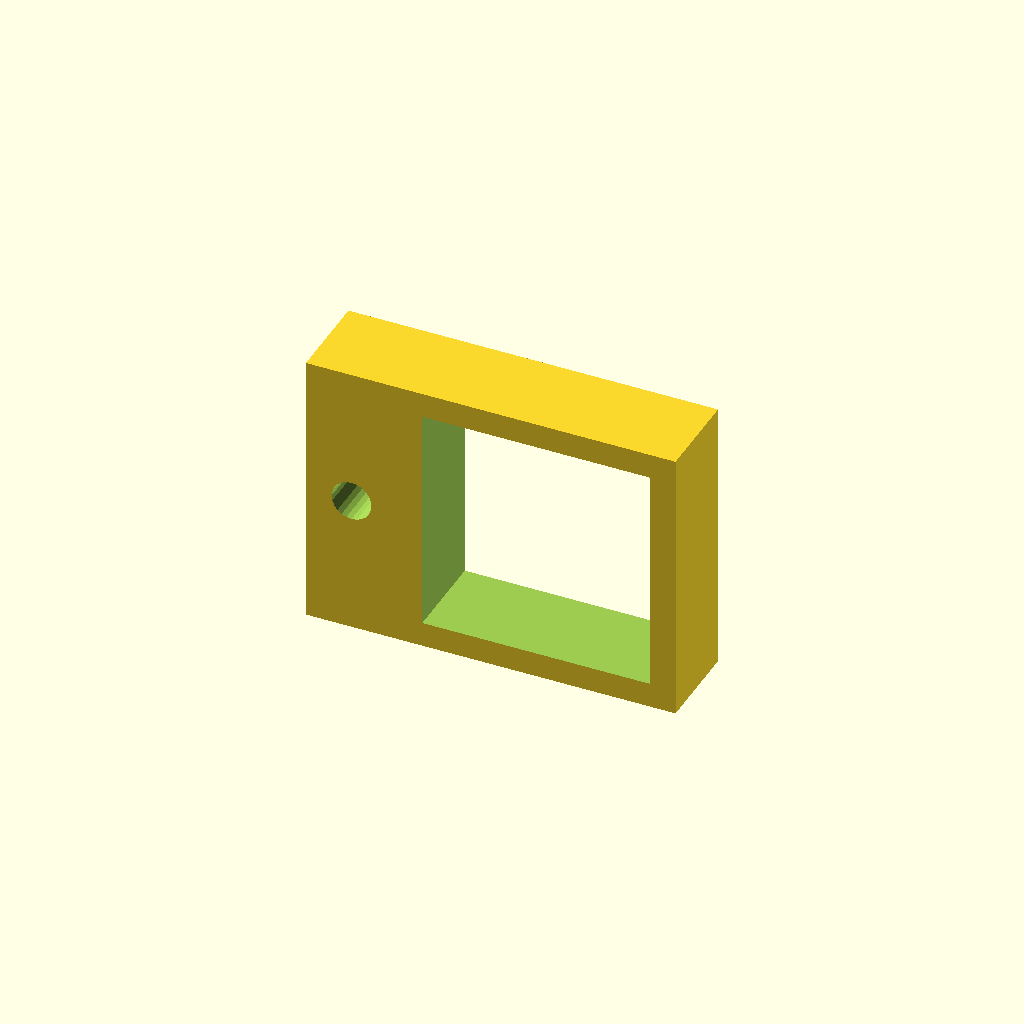
Cell 1 — every parameter at its default value.
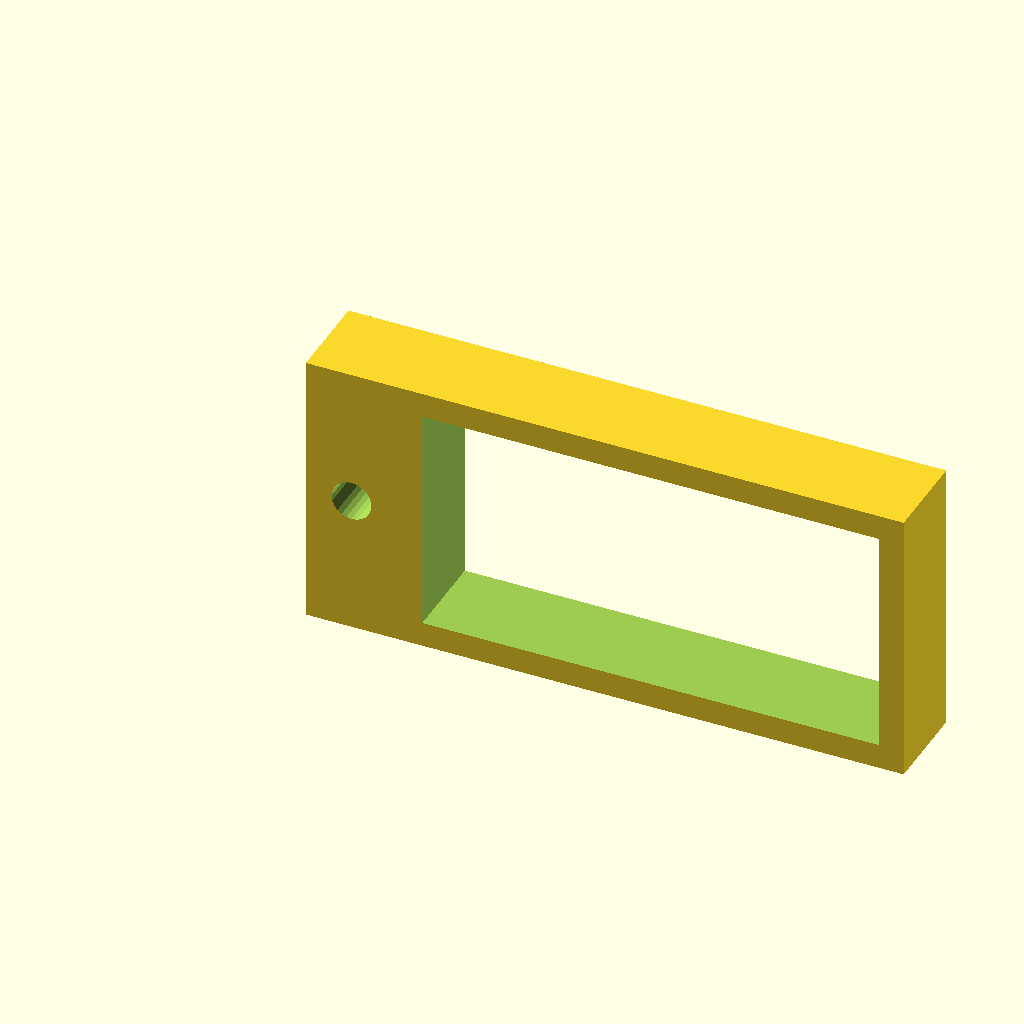
Cell 2: plate_w = 40 (everything else at default).
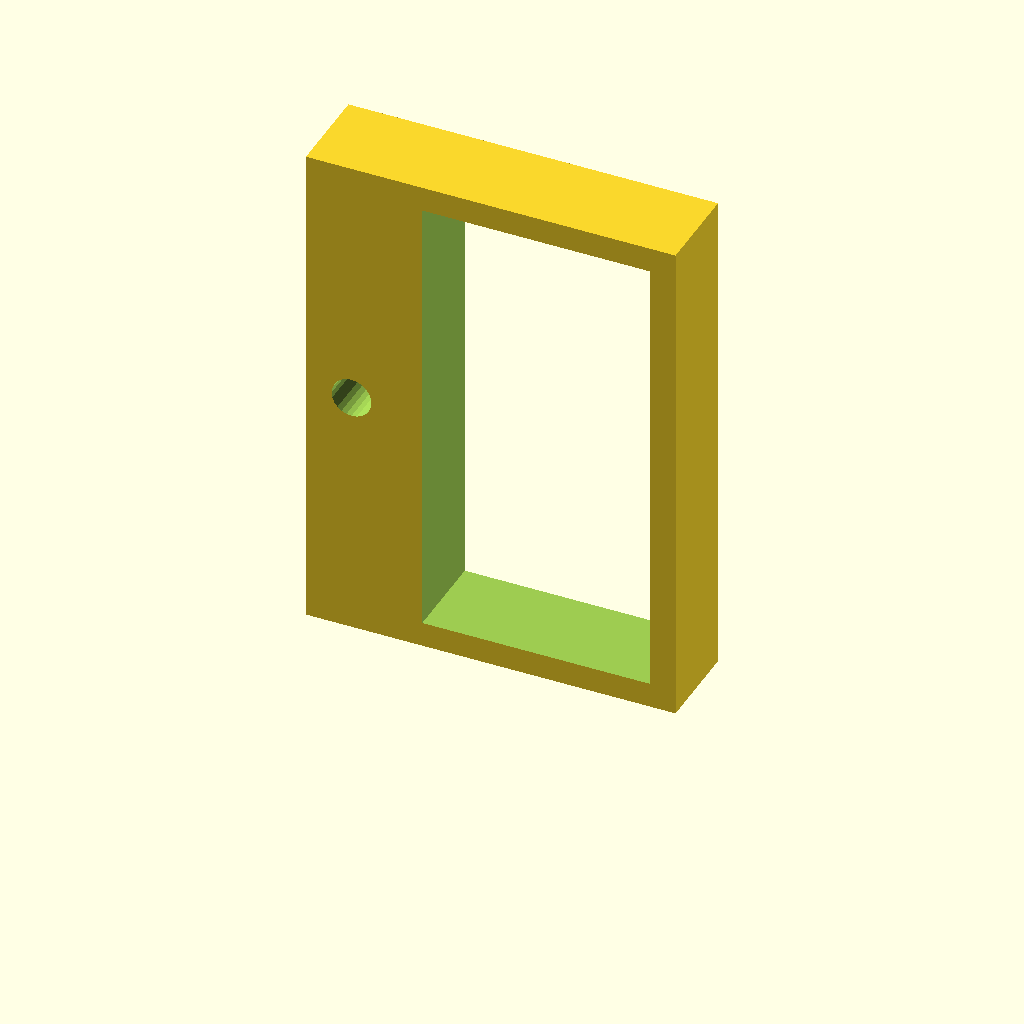
Cell 3: plate_h = 40 (everything else at default).
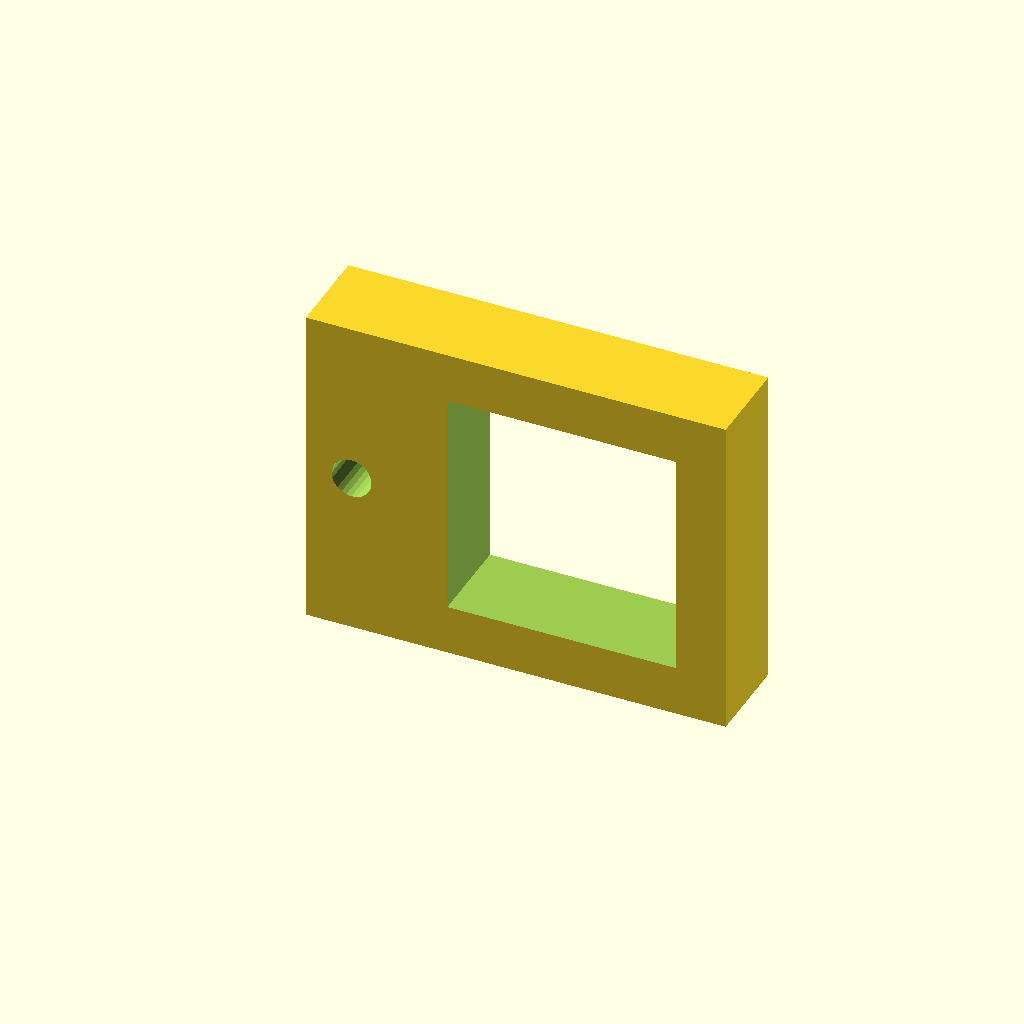
Cell 4: the same model with wall = 4.4.
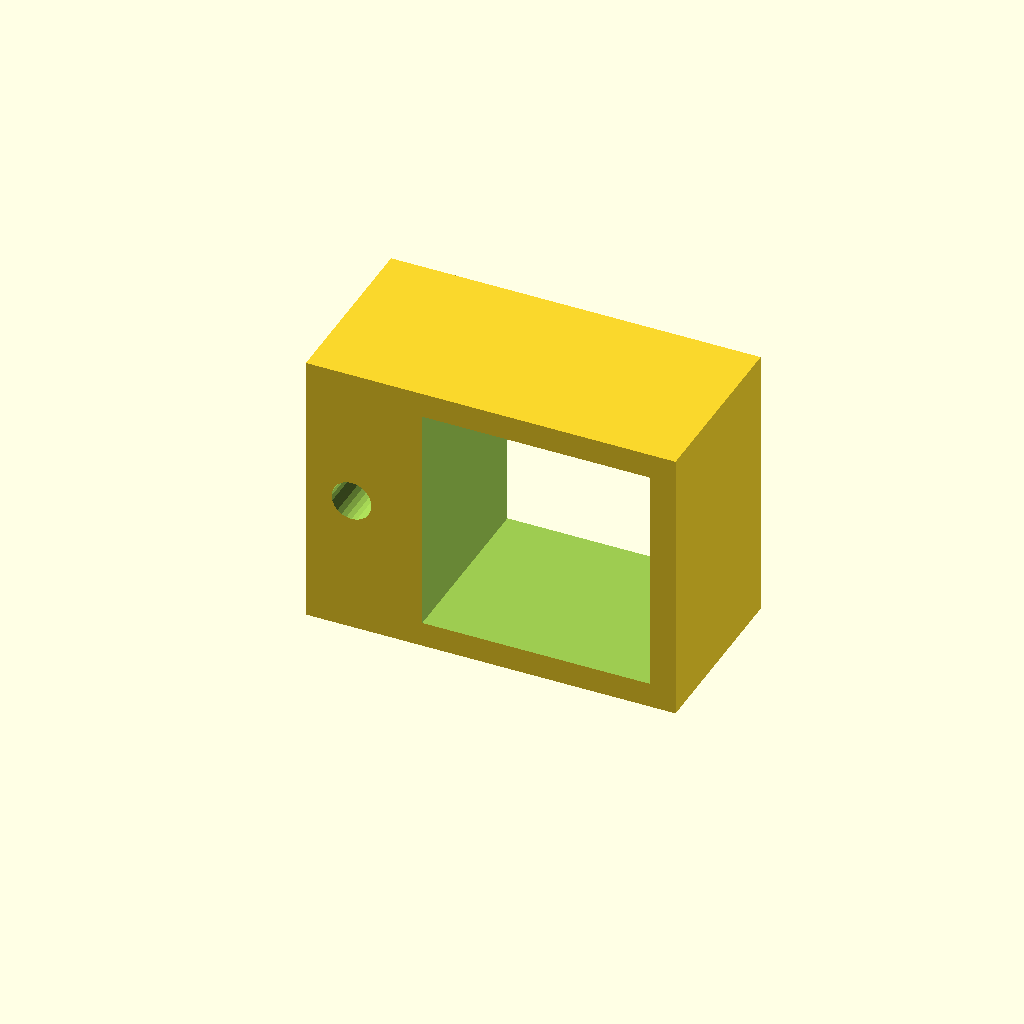
Cell 5 — depth set to 16, the other parameters unchanged.
All cells are drawn from one camera (rotation 55°, 0°, 25°, orthographic, colour scheme Cornfield), so only the parameter changes between them.
Source of the model, cad/parts/TF3D-014_Soporte_Sensor_SHT31.scad:
// Soporte abierto para placa SHT31 típica de 20 x 20 mm.
// Confirmar placa real antes de fabricación definitiva.

plate_w=20;
plate_h=20;
wall=2.2;
depth=8;

difference() {
    union() {
        cube([plate_w+2*wall, depth, plate_h+2*wall]);
        translate([-8,0,0]) cube([8,depth,plate_h+2*wall]);
    }
    translate([wall,-1,wall])
        cube([plate_w,depth+2,plate_h]);
    translate([-4,-1,(plate_h+2*wall)/2])
        rotate([-90,0,0])
            cylinder(h=depth+2,d=3.5,$fn=24);
}
Parameter table extracted from the source (name, type, default, range or options):
plate_w: number, default 20
plate_h: number, default 20
wall: number, default 2.2
depth: number, default 8
